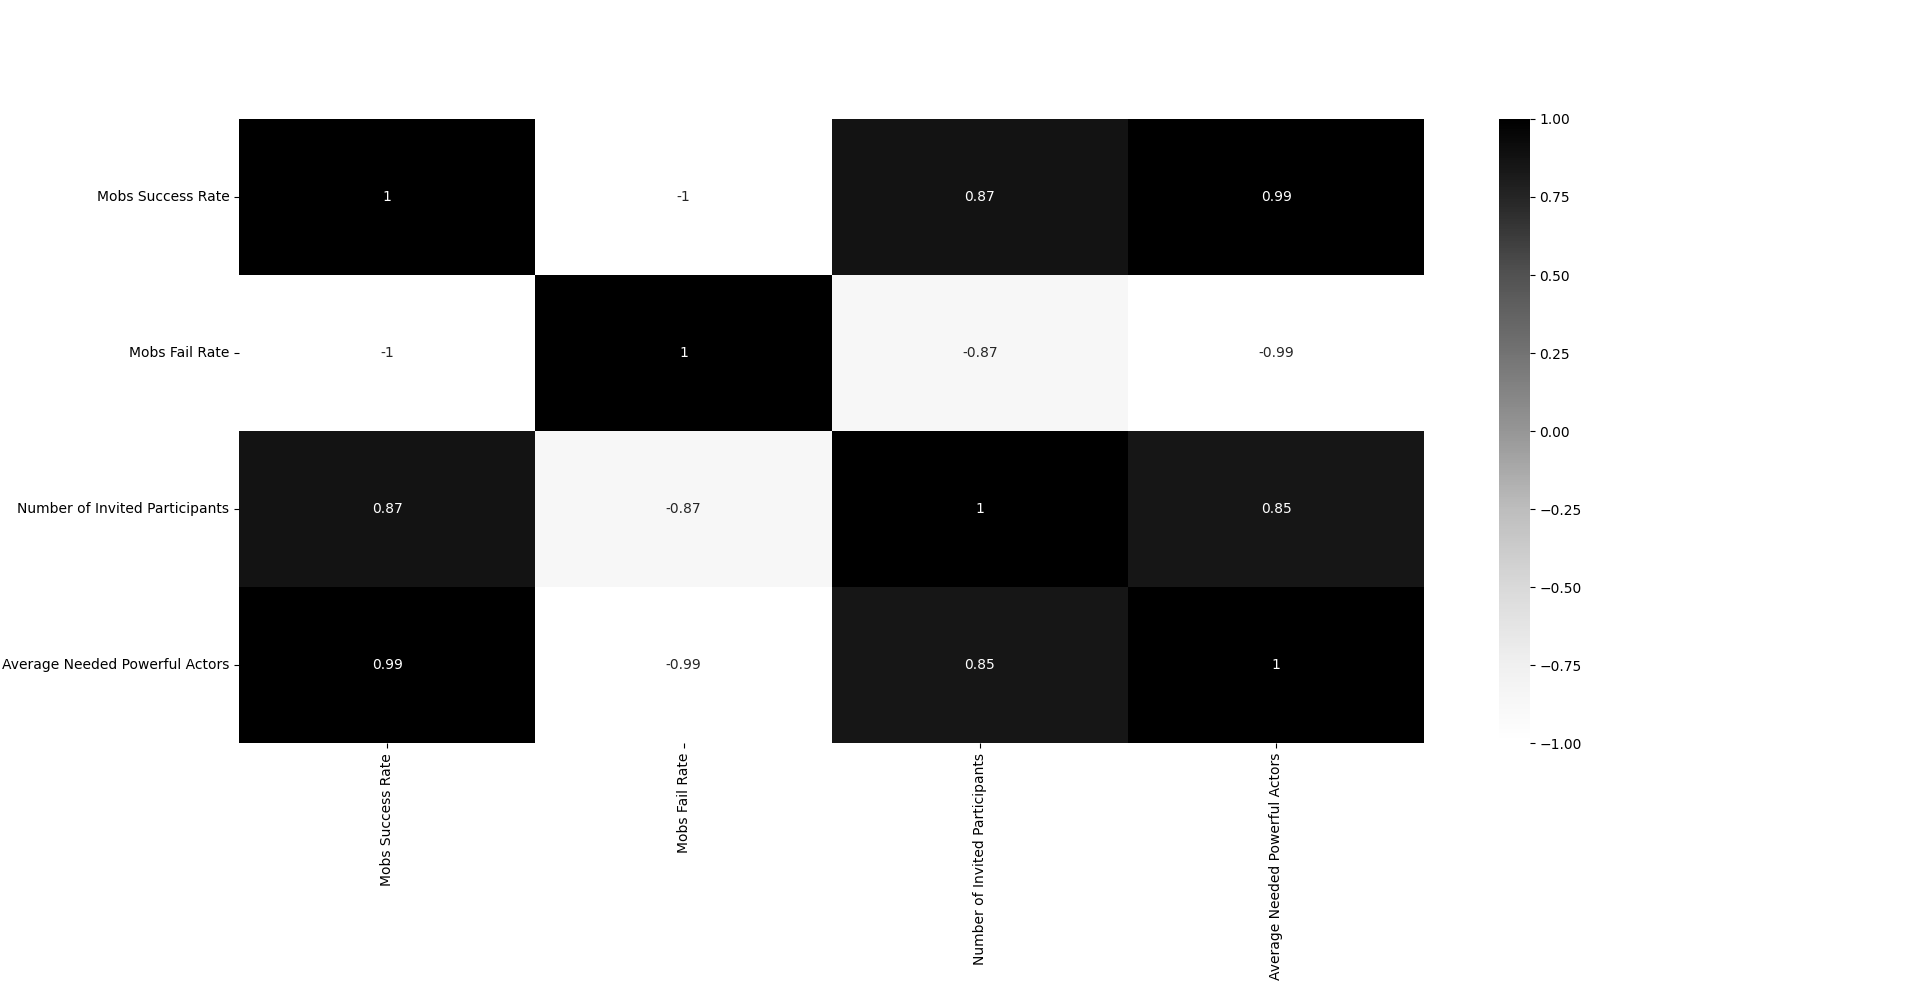

The file beside this chart, header and first rows:
Mobs Success Rate, Mobs Fail Rate, Number of Invited Participants, Average Needed Powerful Actors
44.27, 55.73, 10, 3
40.4, 59.6, 20, 4
47.5, 52.5, 30, 4
42.98, 57.02, 40, 5
49.91, 50.09, 50, 5
45.54, 54.46, 60, 5
51.11, 48.89, 70, 6
47.97, 52.03, 80, 6
53.15, 46.85, 90, 6
50.93, 49.07, 100, 6
56.84, 43.16, 200, 8
58.15, 41.85, 300, 9
63.77, 36.23, 400, 10
64.01, 35.99, 500, 11
67.56, 32.44, 600, 12
68.78, 31.22, 700, 12
72.11, 27.89, 800, 13
72.89, 27.11, 900, 13
75.34, 24.66, 1000, 14
85.96, 14.04, 2000, 17
91.06, 8.94, 3000, 18
94.48, 5.52, 4000, 20
96.17, 3.83, 5000, 20
97.92, 2.08, 6000, 20
98.76, 1.24, 7000, 20
99.21, 0.79, 8000, 19
99.4, 0.6, 9000, 20
99.63, 0.37, 10000, 22
